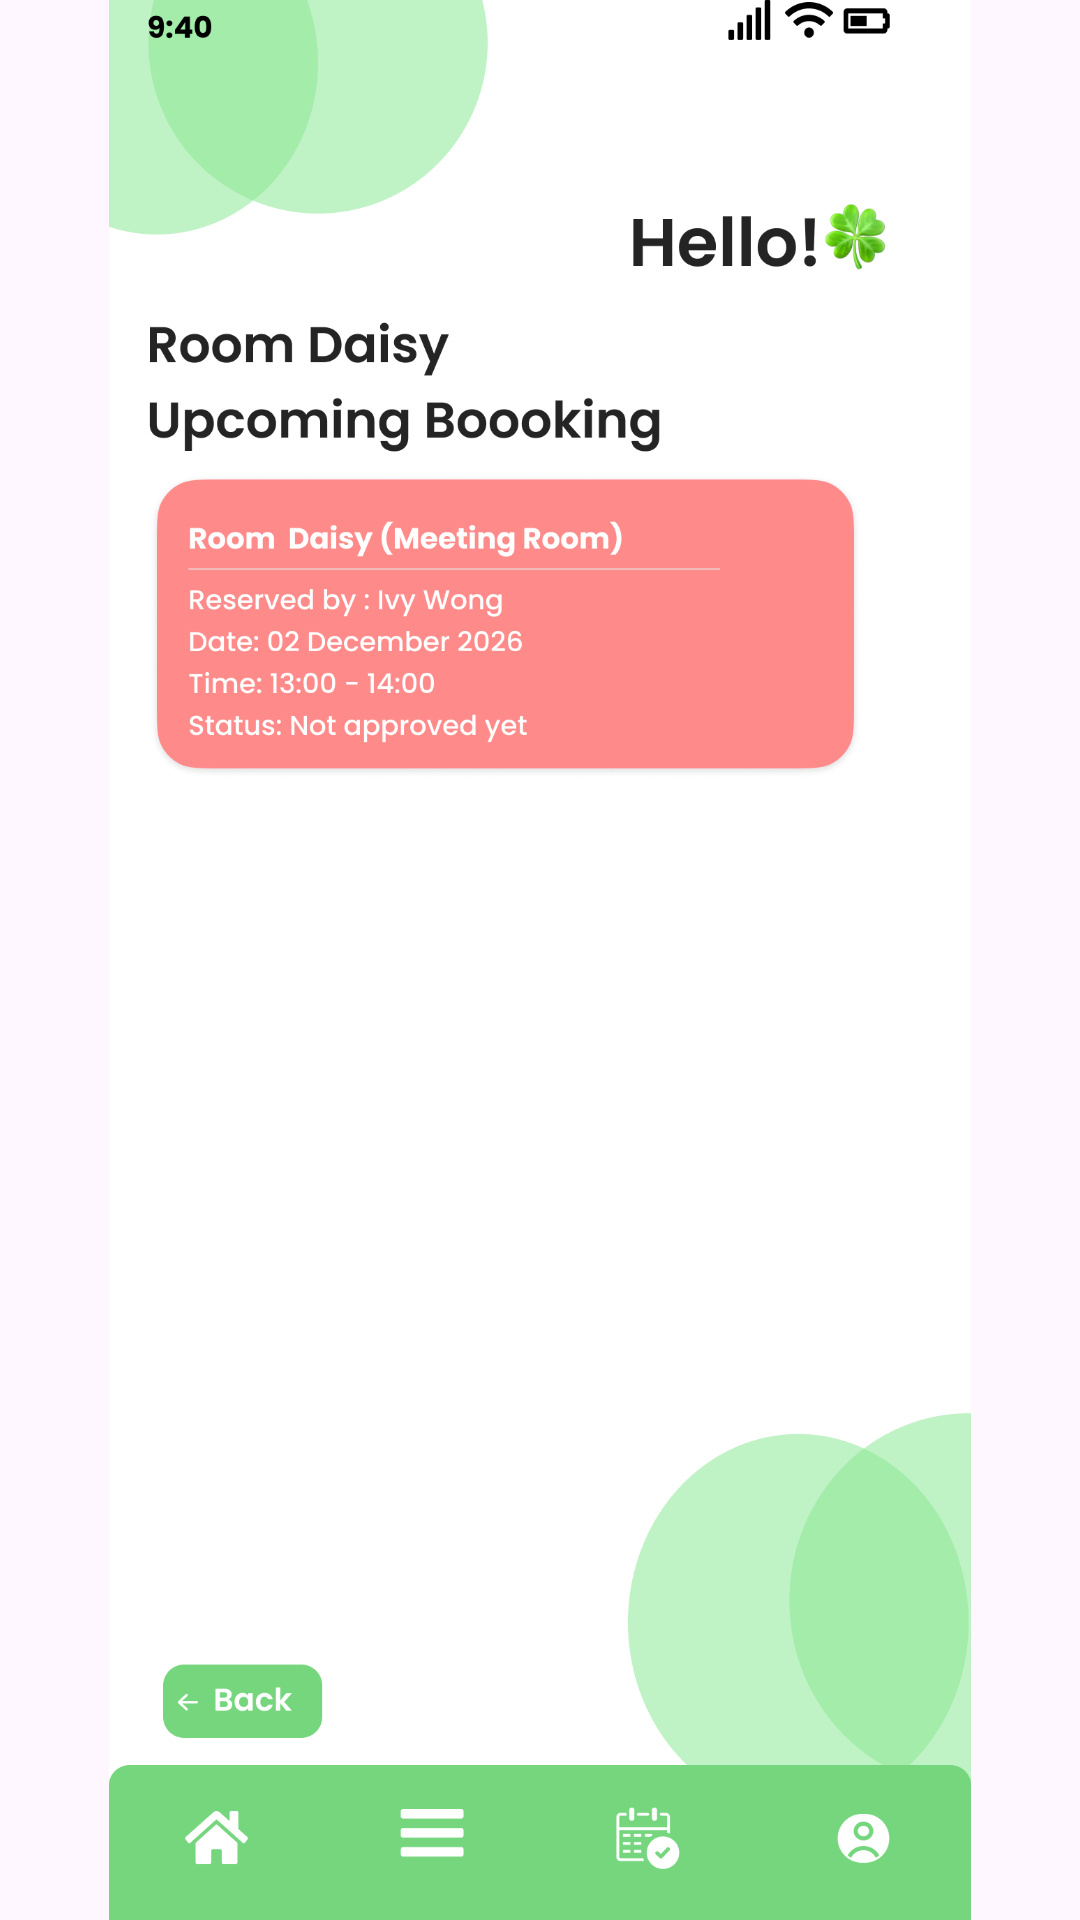

Produce the Android XML layout that renders to this screen, including the resource entries it uses.
<!-- AndroidManifest.xml: application theme Theme.COMP2000HKSoftwareEngineeringAssessment -->
<!-- res/layout/activity_manager_roomstates_upcoming_d.xml -->
<?xml version="1.0" encoding="utf-8"?>
<androidx.constraintlayout.widget.ConstraintLayout xmlns:android="http://schemas.android.com/apk/res/android"
    xmlns:app="http://schemas.android.com/apk/res-auto"
    xmlns:tools="http://schemas.android.com/tools"
    android:id="@+id/main"
    android:layout_width="match_parent"
    android:layout_height="match_parent"
    tools:context=".manager_roomstates_upcoming_d">

    <ImageView
        android:id="@+id/iv_login_page"
        android:layout_width="match_parent"
        android:layout_height="match_parent"
        android:scaleType="fitCenter"
        android:src="@drawable/manager_roomstates_upcoming_d"
        app:layout_constraintBottom_toBottomOf="parent"
        app:layout_constraintEnd_toEndOf="parent"
        app:layout_constraintStart_toStartOf="parent"
        app:layout_constraintTop_toTopOf="parent" />

    <ImageButton
        android:id="@+id/btn_managermenuhomebutton"
        android:layout_width="0dp"
        android:layout_height="0dp"
        android:background="@android:color/transparent"
        app:layout_constraintBottom_toBottomOf="parent"
        app:layout_constraintDimensionRatio="2:1"
        app:layout_constraintEnd_toEndOf="parent"
        app:layout_constraintHorizontal_bias="0.071"
        app:layout_constraintStart_toStartOf="parent"
        app:layout_constraintTop_toTopOf="parent"
        app:layout_constraintVertical_bias="0.97"
        app:layout_constraintWidth_percent="0.15 " />
    <ImageButton
        android:id="@+id/btn_managermenubutton"
        android:layout_width="0dp"
        android:layout_height="0dp"
        android:background="@android:color/transparent"
        app:layout_constraintBottom_toBottomOf="parent"
        app:layout_constraintDimensionRatio="2:1"
        app:layout_constraintEnd_toEndOf="parent"
        app:layout_constraintHorizontal_bias="0.369"
        app:layout_constraintStart_toStartOf="parent"
        app:layout_constraintTop_toTopOf="parent"
        app:layout_constraintVertical_bias="0.969"
        app:layout_constraintWidth_percent="0.15" />

    <ImageButton
        android:id="@+id/btn_managermybookingbutton"
        android:layout_width="0dp"
        android:layout_height="0dp"
        android:background="@android:color/transparent"
        app:layout_constraintBottom_toBottomOf="parent"
        app:layout_constraintDimensionRatio="2:1"
        app:layout_constraintEnd_toEndOf="parent"
        app:layout_constraintHorizontal_bias="0.644"
        app:layout_constraintStart_toStartOf="parent"
        app:layout_constraintTop_toTopOf="parent"
        app:layout_constraintVertical_bias="0.969"
        app:layout_constraintWidth_percent="0.15" />

    <ImageButton
        android:id="@+id/btn_managermyprofile"
        android:layout_width="0dp"
        android:layout_height="0dp"
        android:background="@android:color/transparent"
        app:layout_constraintBottom_toBottomOf="parent"
        app:layout_constraintDimensionRatio="2:1"
        app:layout_constraintEnd_toEndOf="parent"
        app:layout_constraintHorizontal_bias="0.957"
        app:layout_constraintStart_toStartOf="parent"
        app:layout_constraintTop_toTopOf="parent"
        app:layout_constraintVertical_bias="0.969"
        app:layout_constraintWidth_percent="0.15" />

    <ImageButton
        android:id="@+id/btn_select_datetime_select_back"
        android:layout_width="0dp"
        android:layout_height="0dp"
        android:background="@android:color/transparent"
        app:layout_constraintBottom_toBottomOf="parent"
        app:layout_constraintDimensionRatio="2.5:1"
        app:layout_constraintEnd_toEndOf="parent"
        app:layout_constraintHorizontal_bias="0.074"
        app:layout_constraintStart_toStartOf="parent"
        app:layout_constraintTop_toTopOf="parent"
        app:layout_constraintVertical_bias="0.9"
        app:layout_constraintWidth_percent="0.179 " />

    <ImageButton
        android:id="@+id/btn_select_booking_a"
        android:layout_width="0dp"
        android:layout_height="0dp"
        android:background="@android:color/transparent"
        app:layout_constraintBottom_toBottomOf="parent"
        app:layout_constraintDimensionRatio="9:3.46"
        app:layout_constraintEnd_toEndOf="parent"
        app:layout_constraintHorizontal_bias="0.304"
        app:layout_constraintStart_toStartOf="parent"
        app:layout_constraintTop_toTopOf="parent"
        app:layout_constraintVertical_bias="0.296"
        app:layout_constraintWidth_percent="0.8 " />


</androidx.constraintlayout.widget.ConstraintLayout>
<!-- resources referenced by this layout -->
<resources>
  <!-- drawable manager_roomstates_upcoming_d: png bitmap (drawable, 124342 bytes) -->
  <style name="Theme.COMP2000HKSoftwareEngineeringAssessment" parent="Base.Theme.COMP2000HKSoftwareEngineeringAssessment" />
  <style name="Base.Theme.COMP2000HKSoftwareEngineeringAssessment" parent="Theme.Material3.DayNight.NoActionBar">
          
          
      </style>
</resources>
